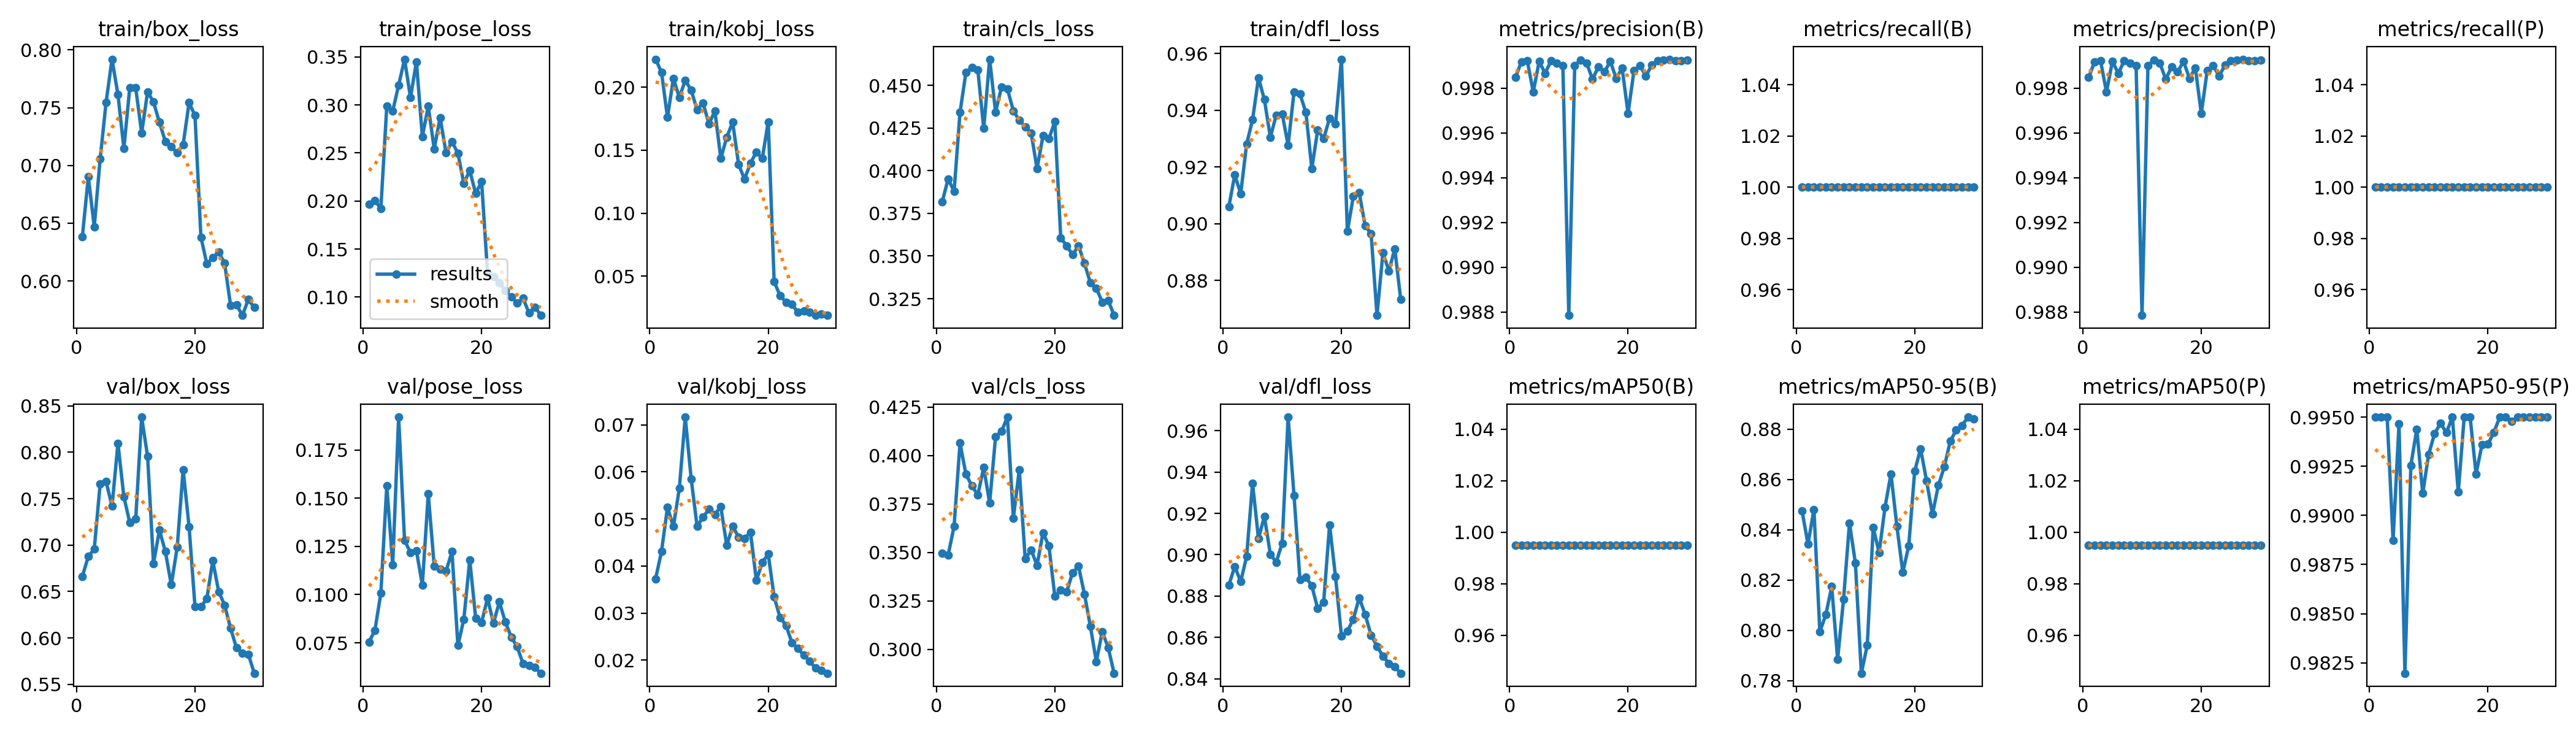

The table this chart was drawn from, first rows:
epoch, time, train/box_loss, train/pose_loss, train/kobj_loss, train/cls_loss, train/dfl_loss, metrics/precision(B), metrics/recall(B), metrics/mAP50(B), metrics/mAP50-95(B), metrics/precision(P), metrics/recall(P), metrics/mAP50(P), metrics/mAP50-95(P), val/box_loss, val/pose_loss, val/kobj_loss, val/cls_loss, val/dfl_loss, lr/pg0, lr/pg1, lr/pg2
1, 80.27, 0.6385, 0.1965, 0.2222, 0.3818, 0.906, 0.9985, 1, 0.995, 0.8475, 0.9985, 1, 0.995, 0.995, 0.6664, 0.07535, 0.0373, 0.3495, 0.8853, 0.00028, 0.00028, 0.00028
2, 203.3, 0.6902, 0.2003, 0.2117, 0.3952, 0.9172, 0.9992, 1, 0.995, 0.8344, 0.9992, 1, 0.995, 0.995, 0.6878, 0.08152, 0.04313, 0.3487, 0.8944, 0.0005609, 0.0005609, 0.0005609
3, 333.4, 0.647, 0.1925, 0.1761, 0.3878, 0.9105, 0.9992, 1, 0.995, 0.8481, 0.9992, 1, 0.995, 0.995, 0.6956, 0.1008, 0.05245, 0.3635, 0.887, 0.0008219, 0.0008219, 0.0008219
4, 455.3, 0.7058, 0.2985, 0.2069, 0.4341, 0.928, 0.9978, 1, 0.995, 0.7995, 0.9978, 1, 0.995, 0.9887, 0.766, 0.1565, 0.04839, 0.4064, 0.8991, 0.001063, 0.001063, 0.001063
5, 578.1, 0.7548, 0.2937, 0.1919, 0.4576, 0.9366, 0.9992, 1, 0.995, 0.8062, 0.9992, 1, 0.995, 0.9947, 0.7683, 0.1155, 0.05648, 0.3903, 0.9346, 0.001285, 0.001285, 0.001285
6, 697.8, 0.792, 0.3205, 0.2054, 0.4604, 0.9514, 0.9987, 1, 0.995, 0.8174, 0.9987, 1, 0.995, 0.982, 0.7419, 0.1921, 0.07164, 0.3844, 0.9078, 0.001486, 0.001486, 0.001486
7, 849.7, 0.7613, 0.3476, 0.1977, 0.4592, 0.9437, 0.9992, 1, 0.995, 0.7886, 0.9992, 1, 0.995, 0.9926, 0.8096, 0.1281, 0.05852, 0.3796, 0.9186, 0.001604, 0.001604, 0.001604
8, 994.7, 0.7148, 0.3077, 0.182, 0.4248, 0.9305, 0.9991, 1, 0.995, 0.8124, 0.9991, 1, 0.995, 0.9944, 0.7521, 0.1219, 0.04845, 0.3938, 0.9002, 0.001538, 0.001538, 0.001538
9, 1115, 0.7675, 0.3449, 0.1876, 0.4653, 0.9383, 0.999, 1, 0.995, 0.8428, 0.999, 1, 0.995, 0.9911, 0.7241, 0.1228, 0.05035, 0.3755, 0.8964, 0.001472, 0.001472, 0.001472
10, 1234, 0.7671, 0.2671, 0.1709, 0.4344, 0.9387, 0.9879, 1, 0.995, 0.8267, 0.9879, 1, 0.995, 0.9931, 0.7284, 0.105, 0.0521, 0.4097, 0.9056, 0.001406, 0.001406, 0.001406
11, 1366, 0.7281, 0.2985, 0.181, 0.4488, 0.9276, 0.999, 1, 0.995, 0.783, 0.999, 1, 0.995, 0.9942, 0.8378, 0.1522, 0.05098, 0.4125, 0.9665, 0.00134, 0.00134, 0.00134
12, 1521, 0.7637, 0.2544, 0.1434, 0.4479, 0.9465, 0.9992, 1, 0.995, 0.7941, 0.9992, 1, 0.995, 0.9947, 0.7956, 0.1149, 0.05259, 0.4198, 0.9286, 0.001274, 0.001274, 0.001274
13, 1727, 0.755, 0.2868, 0.1603, 0.4351, 0.9457, 0.9991, 1, 0.995, 0.8409, 0.9991, 1, 0.995, 0.9942, 0.6802, 0.1132, 0.04439, 0.3677, 0.8879, 0.001208, 0.001208, 0.001208
14, 1930, 0.7373, 0.2502, 0.1723, 0.4296, 0.9392, 0.9984, 1, 0.995, 0.831, 0.9984, 1, 0.995, 0.995, 0.7162, 0.1121, 0.04844, 0.3926, 0.8893, 0.001142, 0.001142, 0.001142
15, 2151, 0.7208, 0.2616, 0.1388, 0.4256, 0.9194, 0.999, 1, 0.995, 0.8491, 0.999, 1, 0.995, 0.9912, 0.693, 0.1223, 0.04617, 0.3467, 0.8849, 0.001076, 0.001076, 0.001076
16, 2339, 0.7161, 0.2497, 0.127, 0.4222, 0.933, 0.9987, 1, 0.995, 0.8623, 0.9987, 1, 0.995, 0.995, 0.6573, 0.07361, 0.04584, 0.3513, 0.874, 0.00101, 0.00101, 0.00101
17, 2510, 0.7112, 0.2184, 0.1397, 0.4012, 0.9299, 0.9992, 1, 0.995, 0.8414, 0.9992, 1, 0.995, 0.995, 0.6977, 0.08723, 0.04719, 0.3434, 0.8771, 0.000944, 0.000944, 0.000944
18, 2647, 0.718, 0.2318, 0.1486, 0.4204, 0.9372, 0.9984, 1, 0.995, 0.8231, 0.9984, 1, 0.995, 0.9921, 0.7812, 0.118, 0.03696, 0.36, 0.9144, 0.000878, 0.000878, 0.000878
19, 2764, 0.7543, 0.2079, 0.1435, 0.4187, 0.9351, 0.9989, 1, 0.995, 0.8337, 0.9989, 1, 0.995, 0.9936, 0.7199, 0.08787, 0.04073, 0.3534, 0.8893, 0.000812, 0.000812, 0.000812
20, 2888, 0.7432, 0.2202, 0.1726, 0.4287, 0.958, 0.9969, 1, 0.995, 0.8633, 0.9969, 1, 0.995, 0.9936, 0.6339, 0.0856, 0.04253, 0.3273, 0.8608, 0.000746, 0.000746, 0.000746
21, 3028, 0.638, 0.1253, 0.04587, 0.3607, 0.8972, 0.9988, 1, 0.995, 0.8723, 0.9988, 1, 0.995, 0.9942, 0.6335, 0.09819, 0.03344, 0.3306, 0.863, 0.00068, 0.00068, 0.00068
22, 3145, 0.6149, 0.1211, 0.03458, 0.3559, 0.9095, 0.999, 1, 0.995, 0.8596, 0.999, 1, 0.995, 0.995, 0.6425, 0.08518, 0.02907, 0.3298, 0.8688, 0.000614, 0.000614, 0.000614
23, 3255, 0.6201, 0.1148, 0.02955, 0.3508, 0.9109, 0.9985, 1, 0.995, 0.8462, 0.9985, 1, 0.995, 0.995, 0.6832, 0.09624, 0.02739, 0.3396, 0.8792, 0.000548, 0.000548, 0.000548
24, 3364, 0.6251, 0.1068, 0.02799, 0.3561, 0.8992, 0.999, 1, 0.995, 0.8577, 0.999, 1, 0.995, 0.9948, 0.6499, 0.08578, 0.02371, 0.3428, 0.8712, 0.000482, 0.000482, 0.000482
25, 3465, 0.6153, 0.1004, 0.02132, 0.3457, 0.8965, 0.9992, 1, 0.995, 0.8651, 0.9992, 1, 0.995, 0.995, 0.6354, 0.07799, 0.02247, 0.3285, 0.8612, 0.000416, 0.000416, 0.000416
26, 3543, 0.5791, 0.09378, 0.02236, 0.3343, 0.8676, 0.9992, 1, 0.995, 0.8752, 0.9992, 1, 0.995, 0.995, 0.6105, 0.07298, 0.02105, 0.3119, 0.8558, 0.00035, 0.00035, 0.00035
27, 3621, 0.5793, 0.09887, 0.02139, 0.3312, 0.8898, 0.9993, 1, 0.995, 0.8797, 0.9993, 1, 0.995, 0.995, 0.5894, 0.06412, 0.01973, 0.2938, 0.851, 0.000284, 0.000284, 0.000284
28, 3698, 0.5703, 0.08347, 0.01924, 0.323, 0.8832, 0.9992, 1, 0.995, 0.8816, 0.9992, 1, 0.995, 0.995, 0.5838, 0.0632, 0.0183, 0.3091, 0.8475, 0.000218, 0.000218, 0.000218
29, 3773, 0.5839, 0.0897, 0.02003, 0.324, 0.8911, 0.9992, 1, 0.995, 0.8849, 0.9992, 1, 0.995, 0.995, 0.5825, 0.06217, 0.0178, 0.3011, 0.8458, 0.000152, 0.000152, 0.000152
30, 3850, 0.577, 0.08103, 0.01901, 0.3152, 0.8733, 0.9992, 1, 0.995, 0.8841, 0.9992, 1, 0.995, 0.995, 0.562, 0.05922, 0.01722, 0.2877, 0.8427, 8.6e-05, 8.6e-05, 8.6e-05
